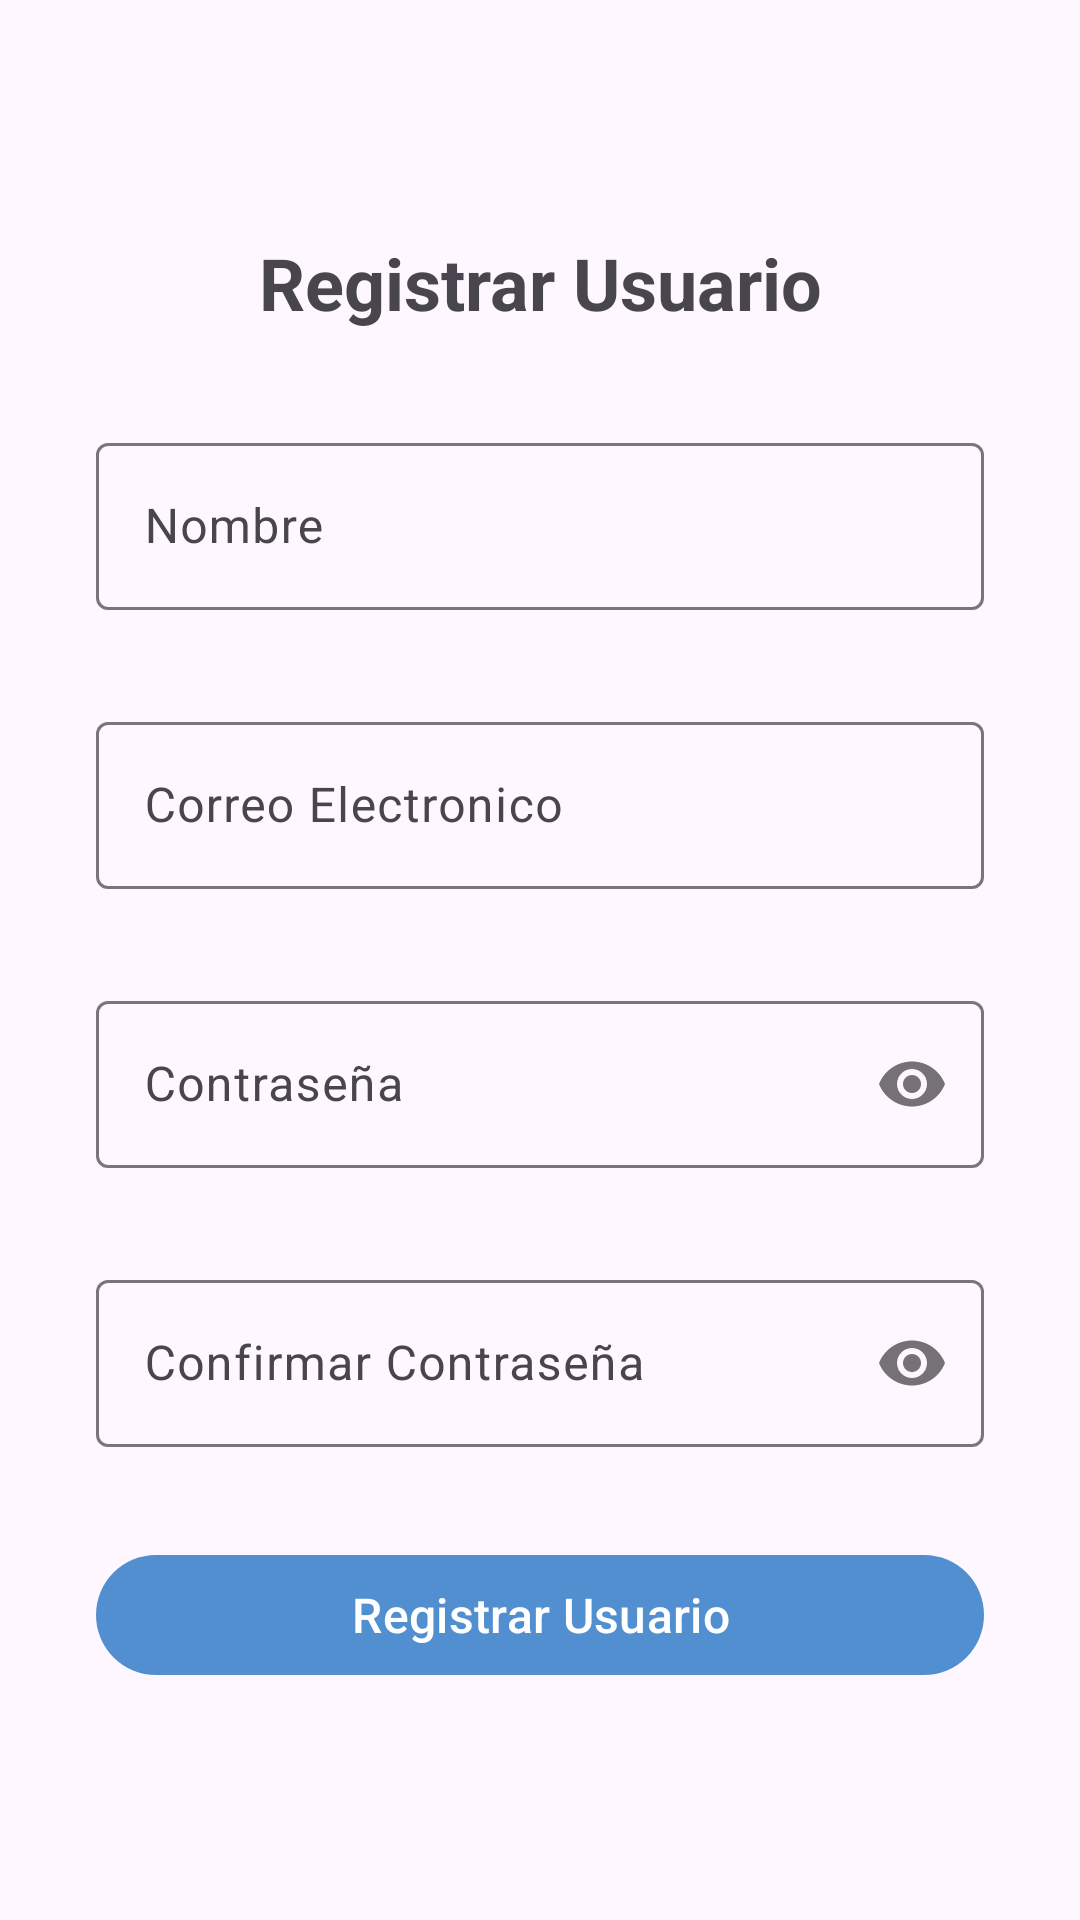

Layout XML and referenced resources for this Android screen:
<!-- AndroidManifest.xml: application theme Theme.Buabap -->
<!-- res/layout/activity_sign_up.xml -->
<?xml version="1.0" encoding="utf-8"?>
<androidx.constraintlayout.widget.ConstraintLayout xmlns:android="http://schemas.android.com/apk/res/android"
    xmlns:app="http://schemas.android.com/apk/res-auto"
    xmlns:tools="http://schemas.android.com/tools"
    android:layout_width="match_parent"
    android:layout_height="match_parent"
    tools:context=".ui.auth.AuthActivity">

    <com.google.android.material.textview.MaterialTextView
        android:id="@+id/sign_up_text_view"
        android:layout_width="wrap_content"
        android:layout_height="wrap_content"
        android:layout_marginVertical="@dimen/space_16"
        android:text="@string/sing_up"
        android:textSize="@dimen/big_text"
        android:textStyle="bold"
        app:layout_constraintBottom_toTopOf="@id/name_input_layout"
        app:layout_constraintEnd_toEndOf="parent"
        app:layout_constraintStart_toStartOf="parent"
        app:layout_constraintTop_toTopOf="parent"
        app:layout_constraintVertical_chainStyle="packed" />

    <com.google.android.material.textfield.TextInputLayout
        android:id="@+id/name_input_layout"
        style="@style/Widget.Material3.TextInputLayout.OutlinedBox"
        android:layout_width="@dimen/space_0"
        android:layout_height="wrap_content"
        android:layout_marginHorizontal="@dimen/space_32"
        android:layout_marginVertical="@dimen/space_16"
        android:hint="@string/name"
        app:layout_constraintBottom_toTopOf="@id/email_input_layout"
        app:layout_constraintEnd_toEndOf="parent"
        app:layout_constraintStart_toStartOf="parent"
        app:layout_constraintTop_toBottomOf="@id/sign_up_text_view">

        <com.google.android.material.textfield.TextInputEditText
            android:id="@+id/name_edit_text"
            android:layout_width="match_parent"
            android:layout_height="wrap_content"
            android:inputType="textPersonName" />

    </com.google.android.material.textfield.TextInputLayout>

    <com.google.android.material.textfield.TextInputLayout
        android:id="@+id/email_input_layout"
        style="@style/Widget.Material3.TextInputLayout.OutlinedBox"
        android:layout_width="@dimen/space_0"
        android:layout_height="wrap_content"
        android:layout_marginHorizontal="@dimen/space_32"
        android:layout_marginVertical="@dimen/space_16"
        android:hint="@string/email"
        app:layout_constraintBottom_toTopOf="@id/password_input_layout"
        app:layout_constraintEnd_toEndOf="parent"
        app:layout_constraintStart_toStartOf="parent"
        app:layout_constraintTop_toBottomOf="@id/name_input_layout">

        <com.google.android.material.textfield.TextInputEditText
            android:id="@+id/email_edit_text"
            android:layout_width="match_parent"
            android:layout_height="wrap_content"
            android:inputType="textEmailAddress" />

    </com.google.android.material.textfield.TextInputLayout>

    <com.google.android.material.textfield.TextInputLayout
        android:id="@+id/password_input_layout"
        style="@style/Widget.Material3.TextInputLayout.OutlinedBox"
        android:layout_width="@dimen/space_0"
        android:layout_height="wrap_content"
        android:layout_marginHorizontal="@dimen/space_32"
        android:layout_marginVertical="@dimen/space_16"
        android:hint="@string/password"
        app:layout_constraintBottom_toTopOf="@id/confirm_password_input_layout"
        app:layout_constraintEnd_toEndOf="parent"
        app:layout_constraintStart_toStartOf="parent"
        app:layout_constraintTop_toBottomOf="@id/email_input_layout"
        app:passwordToggleEnabled="true">

        <com.google.android.material.textfield.TextInputEditText
            android:id="@+id/password_edit_text"
            android:layout_width="match_parent"
            android:layout_height="wrap_content"
            android:inputType="textPassword" />

    </com.google.android.material.textfield.TextInputLayout>

    <com.google.android.material.textfield.TextInputLayout
        android:id="@+id/confirm_password_input_layout"
        style="@style/Widget.Material3.TextInputLayout.OutlinedBox"
        android:layout_width="@dimen/space_0"
        android:layout_height="wrap_content"
        android:layout_marginHorizontal="@dimen/space_32"
        android:layout_marginVertical="@dimen/space_16"
        android:hint="@string/confirm_password"
        app:layout_constraintBottom_toTopOf="@id/sign_up_button"
        app:layout_constraintEnd_toEndOf="parent"
        app:layout_constraintStart_toStartOf="parent"
        app:layout_constraintTop_toBottomOf="@id/password_input_layout"
        app:passwordToggleEnabled="true">

        <com.google.android.material.textfield.TextInputEditText
            android:id="@+id/confirm_password_edit_text"
            android:layout_width="match_parent"
            android:layout_height="wrap_content"
            android:inputType="textPassword" />

    </com.google.android.material.textfield.TextInputLayout>

    <com.google.android.material.button.MaterialButton
        android:id="@+id/sign_up_button"
        android:layout_width="match_parent"
        android:layout_height="wrap_content"
        android:layout_marginHorizontal="@dimen/space_32"
        android:layout_marginVertical="@dimen/space_16"
        android:text="@string/sing_up"
        android:textSize="@dimen/medium_text"
        app:layout_constraintBottom_toBottomOf="parent"
        app:layout_constraintEnd_toEndOf="parent"
        app:layout_constraintStart_toStartOf="parent"
        app:layout_constraintTop_toBottomOf="@id/confirm_password_input_layout" />

    <com.google.android.material.progressindicator.CircularProgressIndicator
        android:id="@+id/sign_up_progress"
        android:layout_width="wrap_content"
        android:visibility="gone"
        android:layout_height="wrap_content"
        android:indeterminate="true"
        app:indicatorSize="@dimen/space_64"
        app:layout_constraintBottom_toBottomOf="parent"
        app:layout_constraintEnd_toEndOf="parent"
        app:layout_constraintStart_toStartOf="parent"
        app:layout_constraintTop_toTopOf="parent" />


</androidx.constraintlayout.widget.ConstraintLayout>
<!-- resources referenced by this layout -->
<resources>
  <dimen name="big_text">24sp</dimen>
  <dimen name="medium_text">16sp</dimen>
  <dimen name="space_0">0dp</dimen>
  <dimen name="space_16">16dp</dimen>
  <dimen name="space_32">32dp</dimen>
  <dimen name="space_64">64dp</dimen>
  <string name="confirm_password">Confirmar Contraseña</string>
  <string name="email">Correo Electronico</string>
  <string name="name">Nombre</string>
  <string name="password">Contraseña</string>
  <string name="sing_up">Registrar Usuario</string>
  <style name="Theme.Buabap" parent="Base.Theme.Buabap" />
  <style name="Base.Theme.Buabap" parent="Theme.Material3.DayNight.NoActionBar">
           <item name="colorPrimary">@color/my_light_primary</item>
      </style>
  <color name="my_light_primary">#518FD0</color>
</resources>
